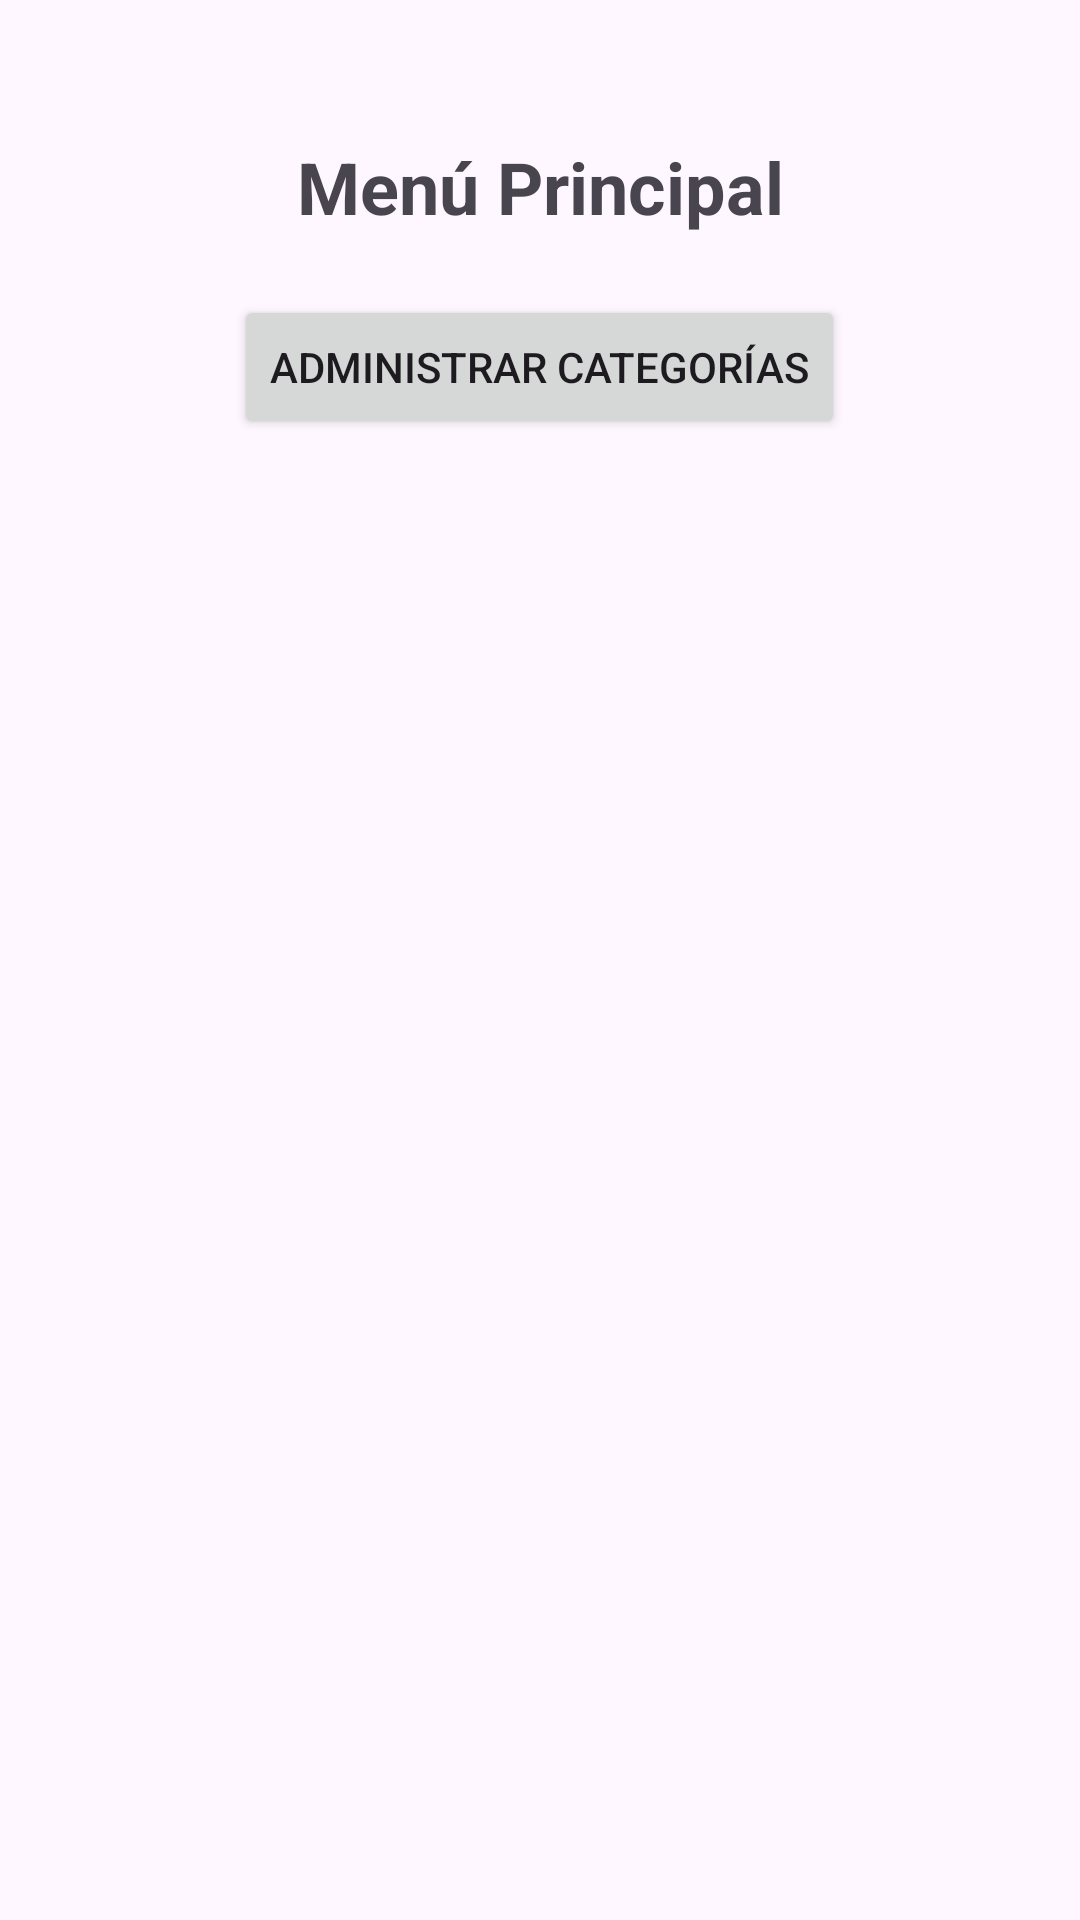

Write the Android layout XML for this screen, with the resource values it uses.
<!-- AndroidManifest.xml: application theme Theme.AplicacionProyectoPOO -->
<!-- res/layout/activity_main.xml -->
<?xml version="1.0" encoding="utf-8"?>
<LinearLayout xmlns:android="http://schemas.android.com/apk/res/android"
    android:layout_width="match_parent"
    android:layout_height="match_parent"
    android:orientation="vertical"
    android:gravity="center_horizontal"
    android:padding="16dp">

    
    <TextView
        android:id="@+id/textViewMenuPrincipal"
        android:layout_width="match_parent"
        android:layout_height="wrap_content"
        android:text="@string/menu_principal"
        android:textSize="24sp"
        android:textStyle="bold"
        android:gravity="center"
        android:paddingTop="30dp"
        android:paddingBottom="20dp"/>

    
    <Button
        android:id="@+id/btnAdministrarCategorias"
        android:layout_width="wrap_content"
        android:layout_height="wrap_content"
        android:text="@string/btn_administrar_categorias" />
</LinearLayout>
<!-- resources referenced by this layout -->
<resources>
  <string name="btn_administrar_categorias">Administrar Categorías</string>
  <string name="menu_principal">Menú Principal</string>
  <style name="Theme.AplicacionProyectoPOO" parent="Base.Theme.AplicacionProyectoPOO" />
  <style name="Base.Theme.AplicacionProyectoPOO" parent="Theme.Material3.DayNight.NoActionBar">
          
          
          
          <item name="colorPrimary">@color/capital_one_blue</item>
          
          <item name="colorPrimaryDark">@color/capital_one_blue</item>
          
          <item name="colorAccent">@color/capital_one_red</item>
      </style>
  <color name="capital_one_blue">#002A5C</color>
  <color name="capital_one_red">#D03027</color>
</resources>
